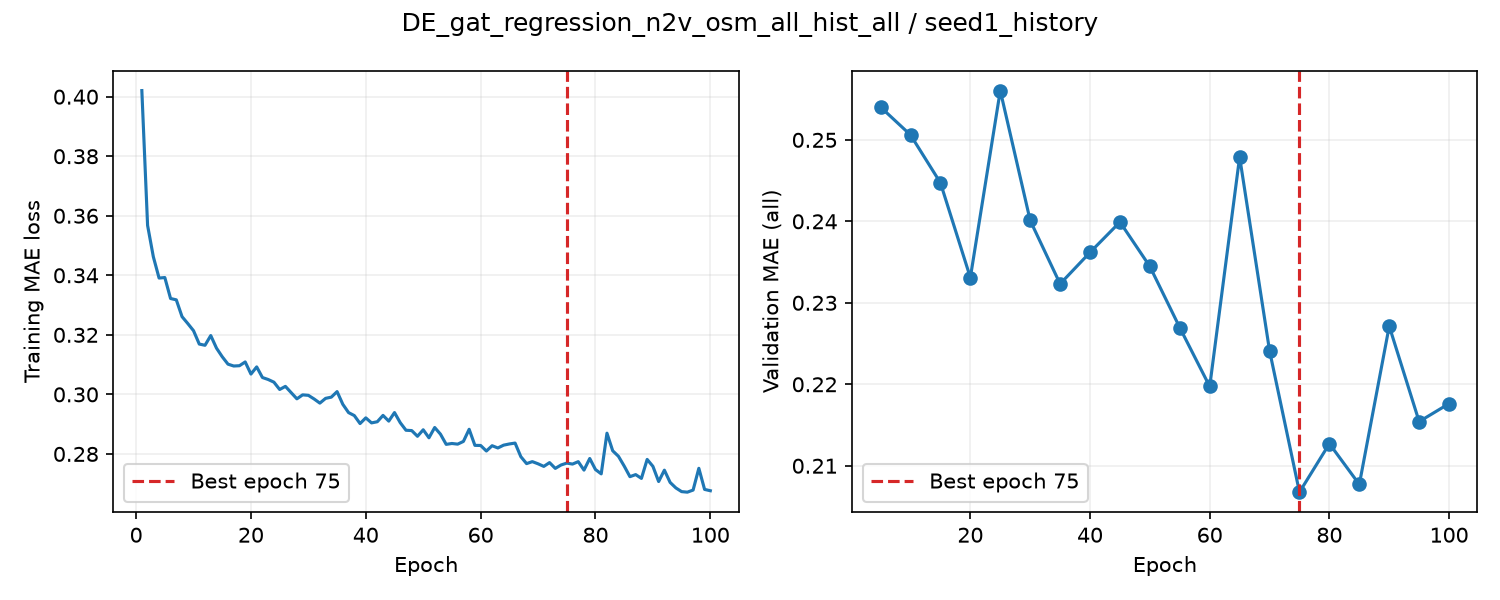

Data behind this chart, as committed beside it:
epoch, train_loss, valid_auroc, valid_mae, epoch_seconds, elapsed_seconds, is_best, best_epoch
1, 0.402, , , 2.025, 2.025, False, 0
2, 0.3568, , , 1.962, 4.116, False, 0
3, 0.3462, , , 2.031, 6.156, False, 0
4, 0.3391, , , 2.028, 8.192, False, 0
5, 0.3393, 0.8767, 0.254, 6.351, 14.55, True, 5
6, 0.3322, , , 1.983, 16.68, False, 5
7, 0.3318, , , 1.96, 18.65, False, 5
8, 0.3261, , , 1.968, 20.63, False, 5
9, 0.3238, , , 1.989, 22.63, False, 5
10, 0.3214, 0.8758, 0.2506, 6.255, 28.9, True, 10
11, 0.3169, , , 2.024, 31.23, False, 10
12, 0.3165, , , 1.978, 33.22, False, 10
13, 0.3198, , , 1.949, 35.18, False, 10
14, 0.3155, , , 1.978, 37.17, False, 10
15, 0.3126, 0.8759, 0.2447, 6.277, 43.45, True, 15
16, 0.3102, , , 2.009, 45.59, False, 15
17, 0.3095, , , 1.972, 47.58, False, 15
18, 0.3096, , , 1.966, 49.55, False, 15
19, 0.3109, , , 1.966, 51.53, False, 15
20, 0.3068, 0.875, 0.2331, 6.163, 57.7, True, 20
21, 0.3092, , , 2.009, 59.85, False, 20
22, 0.3057, , , 1.98, 61.84, False, 20
23, 0.305, , , 1.981, 63.83, False, 20
24, 0.3041, , , 1.954, 65.79, False, 20
25, 0.3016, 0.8752, 0.256, 6.366, 72.17, False, 20
26, 0.3027, , , 2.031, 74.32, False, 20
27, 0.3006, , , 1.958, 76.29, False, 20
28, 0.2985, , , 1.965, 78.27, False, 20
29, 0.2998, , , 1.956, 80.23, False, 20
30, 0.2997, 0.8742, 0.2401, 6.277, 86.52, False, 20
31, 0.2985, , , 1.997, 88.63, False, 20
32, 0.2971, , , 1.981, 90.62, False, 20
33, 0.2987, , , 1.98, 92.61, False, 20
34, 0.2991, , , 1.981, 94.6, False, 20
35, 0.3009, 0.8757, 0.2323, 6.291, 100.9, True, 35
36, 0.2967, , , 2.008, 103, False, 35
37, 0.2939, , , 1.989, 105, False, 35
38, 0.2929, , , 1.981, 107, False, 35
39, 0.2902, , , 1.973, 109, False, 35
40, 0.2921, 0.8738, 0.2362, 6.293, 115.3, False, 35
41, 0.2904, , , 1.999, 117.4, False, 35
42, 0.2908, , , 1.965, 119.4, False, 35
43, 0.2929, , , 1.974, 121.4, False, 35
44, 0.291, , , 1.973, 123.4, False, 35
45, 0.2939, 0.8745, 0.2399, 6.424, 129.8, False, 35
46, 0.2905, , , 2.059, 132, False, 35
47, 0.288, , , 1.953, 134, False, 35
48, 0.2878, , , 1.957, 135.9, False, 35
49, 0.2859, , , 1.966, 137.9, False, 35
50, 0.2881, 0.8716, 0.2345, 6.385, 144.3, False, 35
51, 0.2854, , , 2.027, 146.4, False, 35
52, 0.2889, , , 1.974, 148.4, False, 35
53, 0.2867, , , 1.967, 150.4, False, 35
54, 0.2832, , , 1.973, 152.4, False, 35
55, 0.2835, 0.8712, 0.227, 6.332, 158.7, True, 55
56, 0.2833, , , 2.004, 160.9, False, 55
57, 0.2842, , , 1.992, 162.9, False, 55
58, 0.2883, , , 1.966, 164.8, False, 55
59, 0.2829, , , 1.984, 166.8, False, 55
60, 0.2828, 0.8713, 0.2197, 6.197, 173, True, 60
... 40 more rows
